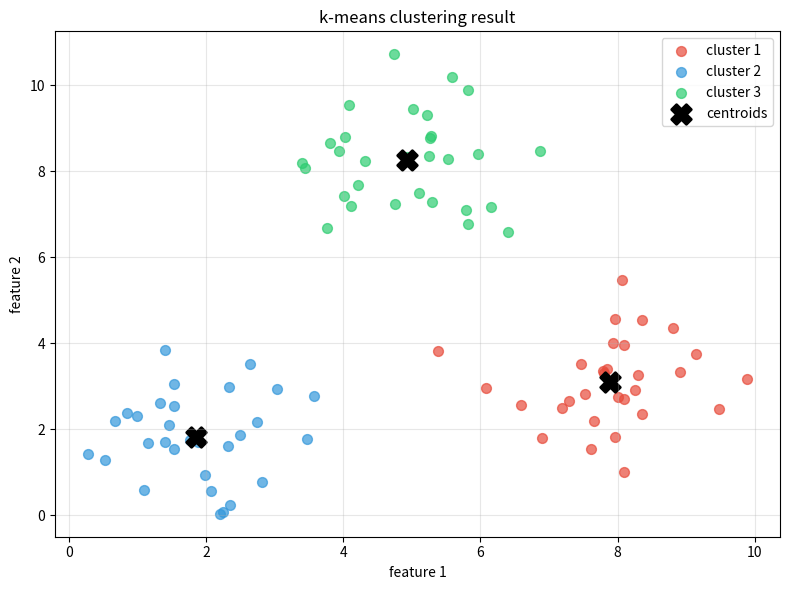
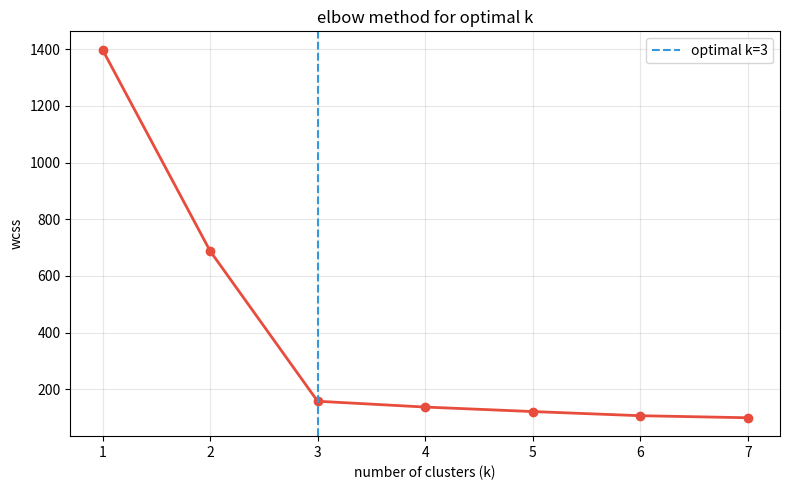
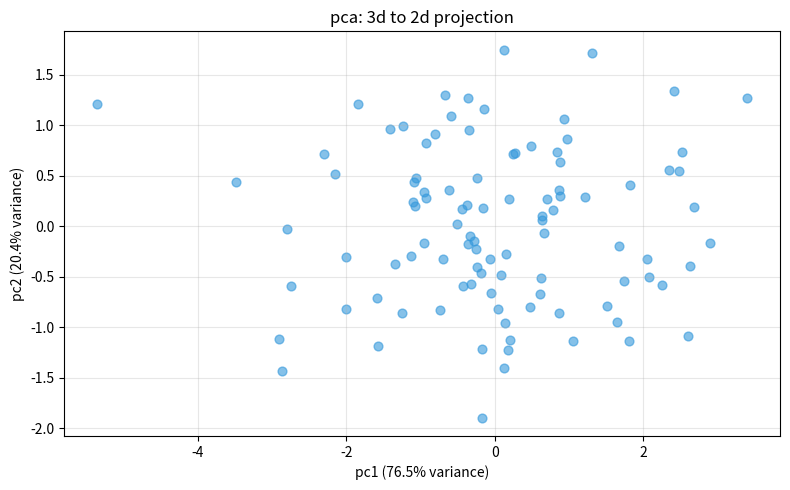

These charts were generated, in order, by the following Python code:
# unsupervised learning practice

# unsupervised learning = learning from unlabeled data
# the algorithm finds hidden patterns on its own

# key techniques:
# clustering -> group similar items (k-means, hierarchical, dbscan)
# dimensionality reduction -> reduce features (pca, t-sne)
# association rules -> find item relationships (apriori)

# k-means steps:
# 1. choose k (number of clusters)
# 2. initialize k random centroids
# 3. assign each point to nearest centroid
# 4. recalculate centroids (mean of assigned points)
# 5. repeat 3-4 until convergence

import numpy as np
import matplotlib.pyplot as plt


# k-means from scratch
def kmeans(data, k, max_iterations=100):
    np.random.seed(42)

    # randomly pick k points as initial centroids
    indices = np.random.choice(len(data), k, replace=False)
    centroids = data[indices].copy()

    for iteration in range(max_iterations):
        # assign each point to nearest centroid
        distances = np.zeros((len(data), k))
        for i in range(k):
            distances[:, i] = np.sqrt(np.sum((data - centroids[i]) ** 2, axis=1))
        labels = np.argmin(distances, axis=1)

        # recalculate centroids
        new_centroids = np.zeros_like(centroids)
        for i in range(k):
            cluster_points = data[labels == i]
            if len(cluster_points) > 0:
                new_centroids[i] = cluster_points.mean(axis=0)

        # check if converged
        if np.allclose(centroids, new_centroids):
            print(f"  converged at iteration {iteration + 1}")
            break

        centroids = new_centroids

    return centroids, labels


# generating sample data with 3 clusters
np.random.seed(42)
cluster1 = np.random.randn(30, 2) + [2, 2]
cluster2 = np.random.randn(30, 2) + [8, 3]
cluster3 = np.random.randn(30, 2) + [5, 8]
data = np.vstack([cluster1, cluster2, cluster3])

print(f"total data points: {len(data)}")
print(f"clustering into k=3 groups...\n")

centroids, labels = kmeans(data, k=3)

print(f"\nfinal centroids:")
for i, centroid in enumerate(centroids):
    count = np.sum(labels == i)
    print(f"  cluster {i + 1}: center=({centroid[0]:.2f}, {centroid[1]:.2f}), points={count}")

# plotting
colors = ["#e74c3c", "#3498db", "#2ecc71"]
plt.figure(figsize=(8, 6))
for i in range(3):
    cluster_data = data[labels == i]
    plt.scatter(cluster_data[:, 0], cluster_data[:, 1],
                c=colors[i], s=50, alpha=0.7, label=f"cluster {i + 1}")
plt.scatter(centroids[:, 0], centroids[:, 1],
            c="black", s=200, marker="X", linewidths=2, label="centroids")
plt.title("k-means clustering result")
plt.xlabel("feature 1")
plt.ylabel("feature 2")
plt.legend()
plt.grid(True, alpha=0.3)
plt.tight_layout()
plt.show()


# elbow method to find best k
def calculate_wcss(data, k):
    centroids, labels = kmeans(data, k)
    wcss = 0
    for i in range(k):
        cluster_points = data[labels == i]
        wcss += np.sum((cluster_points - centroids[i]) ** 2)
    return wcss

print("\nelbow method:")
k_values = range(1, 8)
wcss_values = []
for k in k_values:
    wcss = calculate_wcss(data, k)
    wcss_values.append(wcss)
    print(f"  k={k}: wcss = {wcss:.2f}")

plt.figure(figsize=(8, 5))
plt.plot(list(k_values), wcss_values, marker="o", linewidth=2, color="#e74c3c")
plt.axvline(x=3, color="#3498db", linestyle="--", label="optimal k=3")
plt.title("elbow method for optimal k")
plt.xlabel("number of clusters (k)")
plt.ylabel("wcss")
plt.legend()
plt.grid(True, alpha=0.3)
plt.tight_layout()
plt.show()


# simple pca
print("\npca - dimensionality reduction")

np.random.seed(42)
data_3d = np.random.randn(100, 3)
data_3d[:, 1] = data_3d[:, 0] * 0.7 + np.random.randn(100) * 0.3
data_3d[:, 2] = data_3d[:, 0] * 0.3 + np.random.randn(100) * 0.5

print(f"original data shape: {data_3d.shape}")

# standardize
mean = data_3d.mean(axis=0)
std = data_3d.std(axis=0)
data_std = (data_3d - mean) / std

# covariance matrix
cov_matrix = np.cov(data_std.T)
print(f"\ncovariance matrix:\n{np.round(cov_matrix, 3)}")

# eigenvalues and eigenvectors
eigenvalues, eigenvectors = np.linalg.eig(cov_matrix)
print(f"\neigenvalues: {np.round(eigenvalues, 3)}")

# sort by eigenvalue
sorted_idx = np.argsort(eigenvalues)[::-1]
eigenvalues = eigenvalues[sorted_idx]
eigenvectors = eigenvectors[:, sorted_idx]

# explained variance
total_variance = eigenvalues.sum()
explained_variance = eigenvalues / total_variance * 100
print(f"\nexplained variance:")
for i, (ev, var) in enumerate(zip(eigenvalues, explained_variance)):
    print(f"  pc{i + 1}: eigenvalue={ev:.3f}, variance={var:.1f}%")

# reduce to 2d
data_2d = data_std @ eigenvectors[:, :2]
print(f"\nreduced data shape: {data_2d.shape}")

plt.figure(figsize=(8, 5))
plt.scatter(data_2d[:, 0], data_2d[:, 1], c="#3498db", alpha=0.6, s=40)
plt.title("pca: 3d to 2d projection")
plt.xlabel(f"pc1 ({explained_variance[0]:.1f}% variance)")
plt.ylabel(f"pc2 ({explained_variance[1]:.1f}% variance)")
plt.grid(True, alpha=0.3)
plt.tight_layout()
plt.show()
